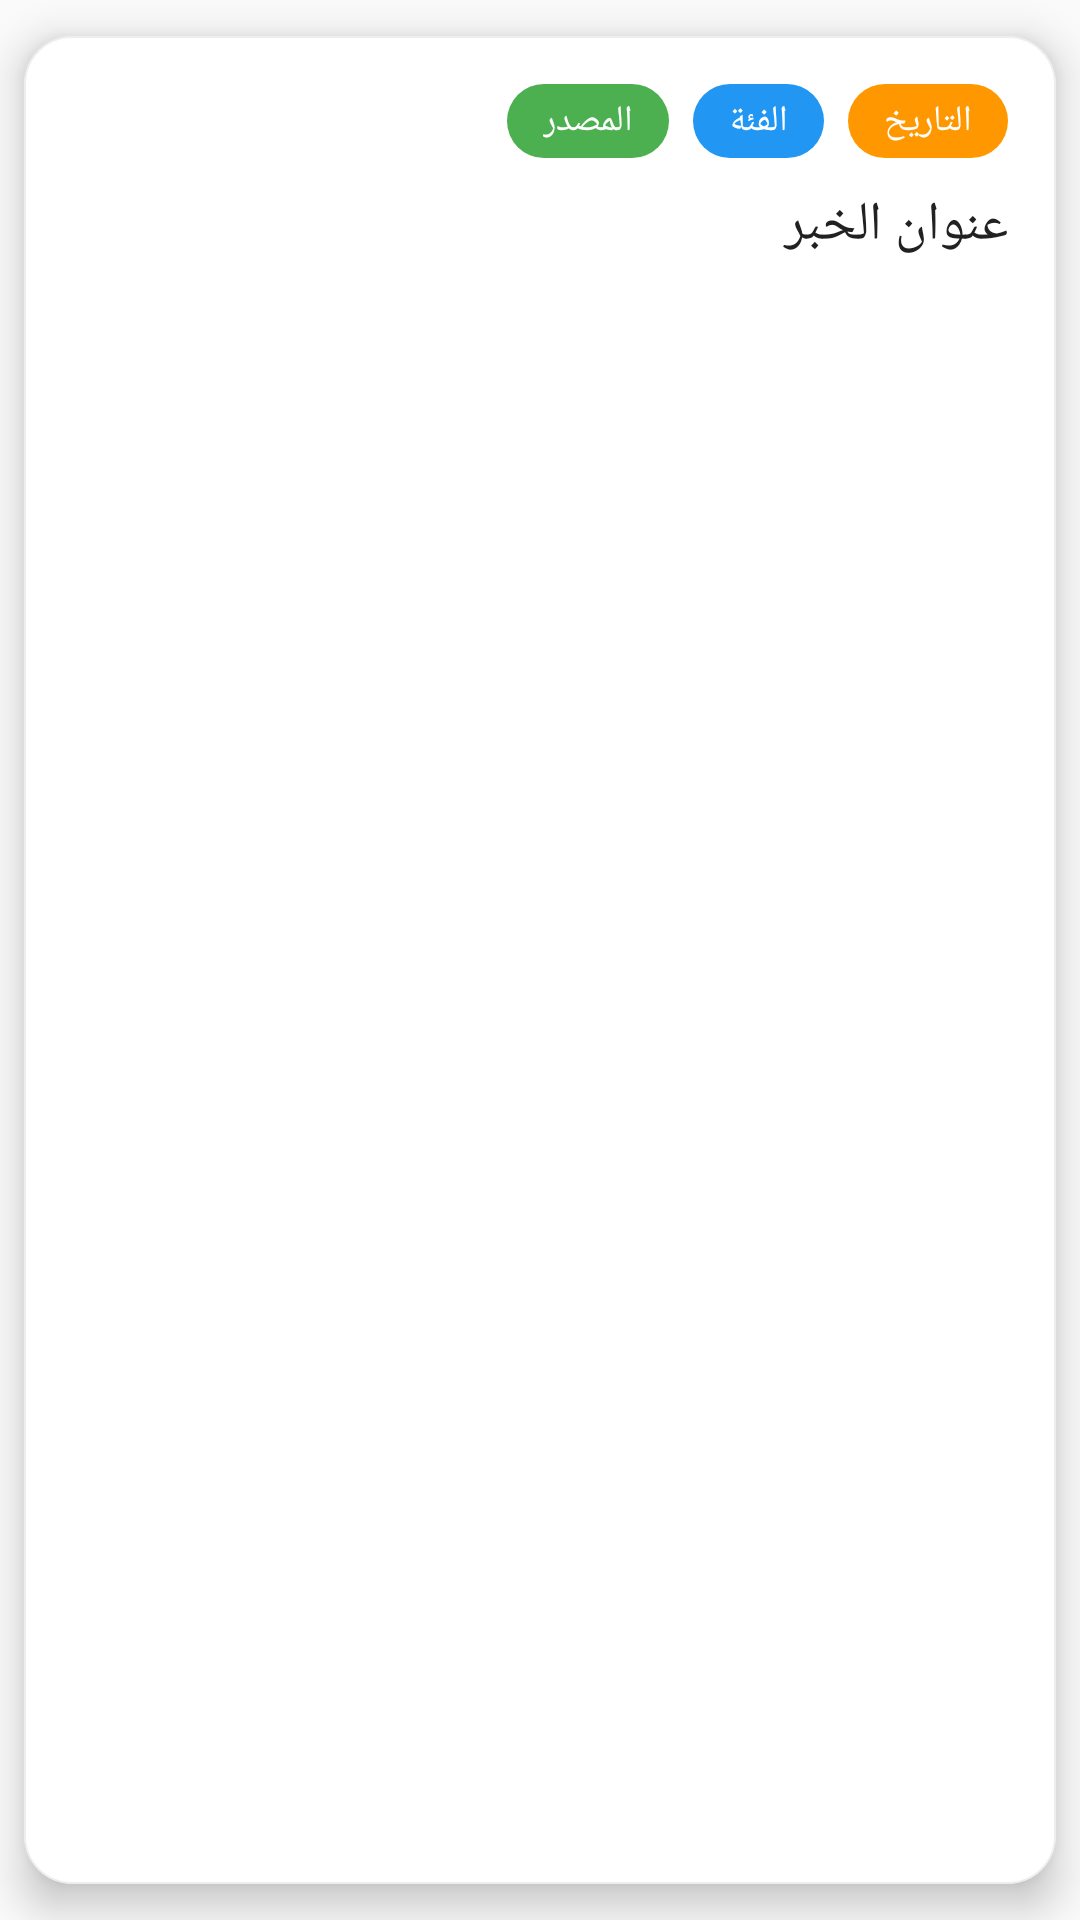

This screen was rendered from an Android layout file. Write that file and the resources it references.
<!-- AndroidManifest.xml: application theme Theme.Saree -->
<!-- res/layout/recycler_main_item_2.xml -->
<?xml version="1.0" encoding="utf-8"?>
<com.google.android.material.card.MaterialCardView xmlns:android="http://schemas.android.com/apk/res/android"
    xmlns:app="http://schemas.android.com/apk/res-auto"
    android:id="@+id/main_item_card"
    android:layout_width="match_parent"
    android:layout_height="wrap_content"
    android:clickable="true"
    android:focusable="true"
    android:foreground="?attr/selectableItemBackground"
    app:cardCornerRadius="16dp"
    app:cardElevation="8dp"
    app:strokeColor="@color/gray_200"
    app:strokeWidth="0.5dp"
    app:cardUseCompatPadding="true"
    app:cardPreventCornerOverlap="false">

    <LinearLayout
        android:id="@+id/main_container"
        android:layout_width="match_parent"
        android:layout_height="wrap_content"
        android:orientation="vertical"
        android:padding="16dp">

        
        <LinearLayout
            android:id="@+id/metadata_row"
            android:layout_width="match_parent"
            android:layout_height="wrap_content"
            android:orientation="horizontal"
            android:gravity="end"
            android:layout_marginBottom="10dp"
            android:baselineAligned="false"
            android:weightSum="3">

            <TextView
                android:id="@+id/source"
                android:layout_width="wrap_content"
                android:layout_height="wrap_content"
                android:layout_marginEnd="8dp"
                android:backgroundTintMode="src_atop"
                android:background="@drawable/chip_background"
                android:fontFamily="@font/tajawal_medium"
                android:paddingHorizontal="12dp"
                android:paddingVertical="4dp"
                android:text="المصدر"
                android:textColor="@color/white"
                android:textSize="12sp" />

            <TextView
                android:id="@+id/category"
                android:layout_width="wrap_content"
                android:layout_height="wrap_content"
                android:layout_marginEnd="8dp"
                android:background="@drawable/chip_background_alt"
                android:fontFamily="@font/tajawal_medium"
                android:paddingHorizontal="12dp"
                android:paddingVertical="4dp"
                android:text="الفئة"
                android:textColor="@color/white"
                android:textSize="12sp" />

            <TextView
                android:id="@+id/displayDate"
                android:layout_width="wrap_content"
                android:layout_height="wrap_content"
                android:background="@drawable/chip_background_date"
                android:fontFamily="@font/tajawal_medium"
                android:paddingHorizontal="12dp"
                android:paddingVertical="4dp"
                android:text="التاريخ"
                android:textColor="@color/white"
                android:textSize="12sp" />
        </LinearLayout>

        
        <TextView
            android:id="@+id/title"
            android:layout_width="match_parent"
            android:layout_height="wrap_content"
            android:fontFamily="@font/tajawal_medium"
            android:text="عنوان الخبر"
            android:textColor="@color/text_primary"
            android:textSize="18sp"
            android:ellipsize="end"
            android:justificationMode="inter_word"
            android:lineSpacingExtra="4sp" />

    </LinearLayout>

</com.google.android.material.card.MaterialCardView>
<!-- resources referenced by this layout -->
<resources>
  <color name="gray_200">#EEEEEE</color>
  <color name="text_primary">#212121</color>
  <color name="white">#FFFFFFFF</color>
  <!-- drawable chip_background (drawable) -->
  <shape xmlns:android="http://schemas.android.com/apk/res/android" android:shape="rectangle">
      <solid android:color="@color/category_1"/>
      <corners android:radius="50dp"/>
  </shape>
  <!-- drawable chip_background_alt (drawable) -->
  <shape xmlns:android="http://schemas.android.com/apk/res/android" android:shape="rectangle">
      <solid android:color="@color/category_2"/>
      <corners android:radius="50dp"/>
      <padding
          android:left="8dp"
          android:top="4dp"
          android:right="8dp"
          android:bottom="4dp"/>
  </shape>
  <!-- drawable chip_background_date (drawable) -->
  <shape xmlns:android="http://schemas.android.com/apk/res/android" android:shape="rectangle">
      <solid android:color="@color/category_3"/>
      <corners android:radius="50dp"/>
      <padding
          android:left="8dp"
          android:top="4dp"
          android:right="8dp"
          android:bottom="4dp"/>
  </shape>
  <style name="Theme.Saree" parent="Theme.AppCompat.Light.NoActionBar">
          
          <item name="colorPrimary">@color/dark_orange</item>
          <item name="colorPrimaryVariant">@color/orange_900</item>
          <item name="colorOnPrimary">@color/white</item>
          
          <item name="colorSecondary">@color/purple_200</item>
          <item name="colorSecondaryVariant">@color/purple_700</item>
          <item name="colorOnSecondary">@color/black</item>
          
          <item name="android:statusBarColor">?attr/colorPrimaryVariant</item>
          
      </style>
  <color name="category_1">#4CAF50</color>
  <color name="category_2">#2196F3</color>
  <color name="category_3">#FF9800</color>
  <color name="dark_orange">#915803</color>
  <color name="orange_900">#653D02</color>
  <color name="purple_200">#FFBB86FC</color>
  <color name="purple_700">#FF3700B3</color>
  <color name="black">#FF000000</color>
</resources>
